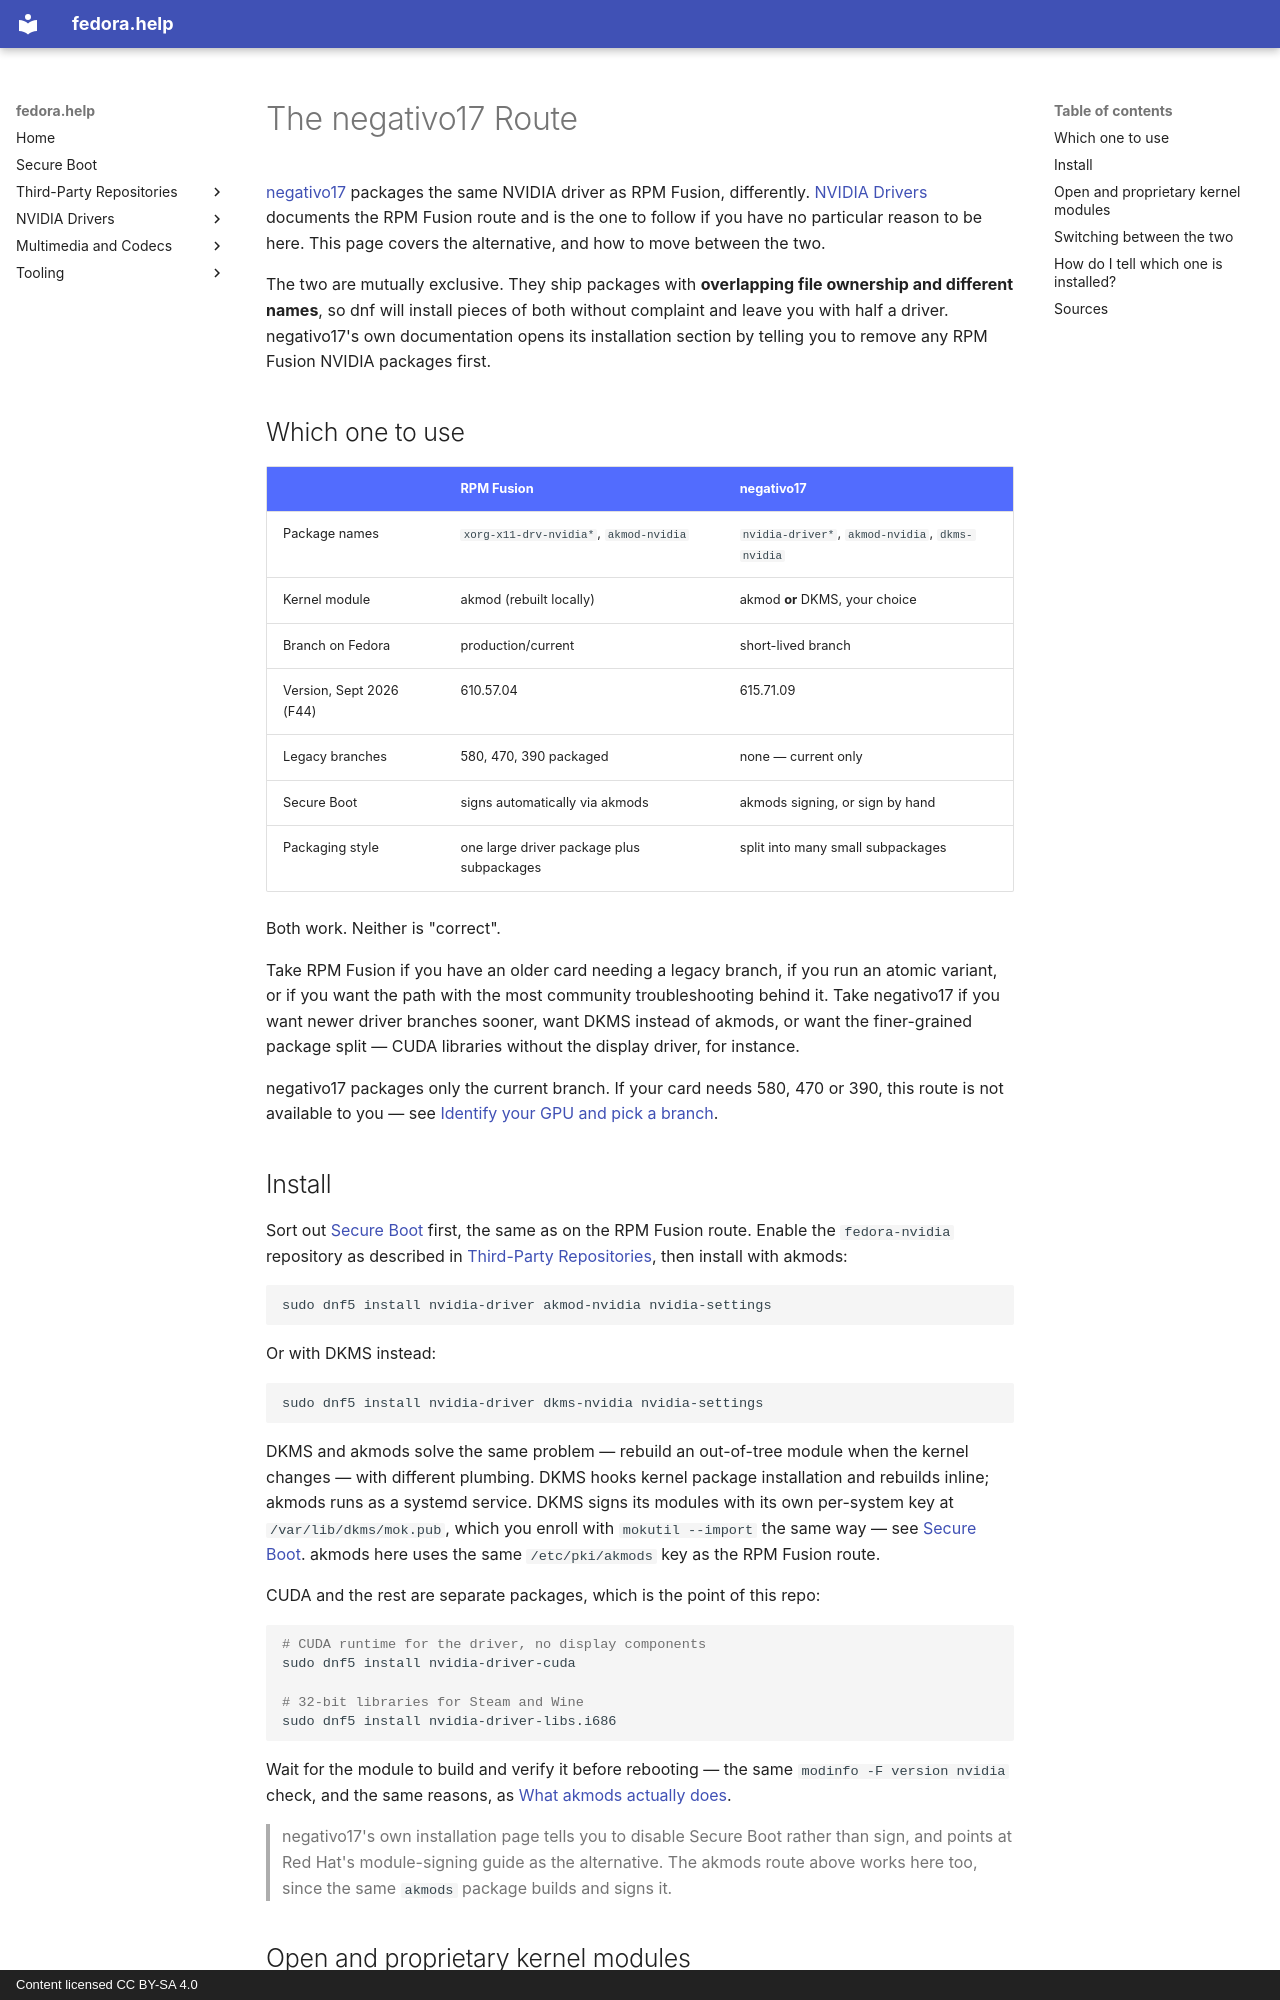

repository: akdev1l/fedora.help · page: nvidia-negativo17/index.html · generator: mkdocs · copyright: Content licensed CC BY-SA 4.0

# The negativo17 Route

[negativo17](repositories.md#negativo17) packages the same NVIDIA driver as RPM
Fusion, differently. [NVIDIA Drivers](nvidia.md) documents the RPM Fusion route
and is the one to follow if you have no particular reason to be here. This page
covers the alternative, and how to move between the two.

The two are mutually exclusive. They ship packages with **overlapping file
ownership and different names**, so dnf will install pieces of both without
complaint and leave you with half a driver. negativo17's own documentation
opens its installation section by telling you to remove any RPM Fusion NVIDIA
packages first.

## Which one to use

| | RPM Fusion | negativo17 |
| --- | --- | --- |
| Package names | `xorg-x11-drv-nvidia*`, `akmod-nvidia` | `nvidia-driver*`, `akmod-nvidia`, `dkms-nvidia` |
| Kernel module | akmod (rebuilt locally) | akmod **or** DKMS, your choice |
| Branch on Fedora | production/current | short-lived branch |
| Version, Sept 2026 (F44) | 610.57.04 | 615.71.09 |
| Legacy branches | 580, 470, 390 packaged | none — current only |
| Secure Boot | signs automatically via akmods | akmods signing, or sign by hand |
| Packaging style | one large driver package plus subpackages | split into many small subpackages |

Both work. Neither is "correct".

Take RPM Fusion if you have an older card needing a legacy branch, if you run
an atomic variant, or if you want the path with the most community
troubleshooting behind it. Take negativo17 if you want newer driver branches
sooner, want DKMS instead of akmods, or want the finer-grained package split —
CUDA libraries without the display driver, for instance.

negativo17 packages only the current branch. If your card needs 580, 470 or
390, this route is not available to you — see
[Identify your GPU and pick a branch](nvidia.md#identify-your-gpu-and-pick-a-branch).

## Install

Sort out [Secure Boot](secure-boot.md) first, the same as on the RPM Fusion
route. Enable the `fedora-nvidia` repository as described in
[Third-Party Repositories](repositories.md#negativo17), then install with
akmods:

```bash
sudo dnf5 install nvidia-driver akmod-nvidia nvidia-settings
```

Or with DKMS instead:

```bash
sudo dnf5 install nvidia-driver dkms-nvidia nvidia-settings
```

DKMS and akmods solve the same problem — rebuild an out-of-tree module when the
kernel changes — with different plumbing. DKMS hooks kernel package
installation and rebuilds inline; akmods runs as a systemd service. DKMS signs
its modules with its own per-system key at `/var/lib/dkms/mok.pub`, which you
enroll with `mokutil --import` the same way — see
[Secure Boot](secure-boot.md#if-you-use-dkms-instead). akmods here uses the
same `/etc/pki/akmods` key as the RPM Fusion route.

CUDA and the rest are separate packages, which is the point of this repo:

```bash
# CUDA runtime for the driver, no display components
sudo dnf5 install nvidia-driver-cuda

# 32-bit libraries for Steam and Wine
sudo dnf5 install nvidia-driver-libs.i686
```

Wait for the module to build and verify it before rebooting — the same
`modinfo -F version nvidia` check, and the same reasons, as
[What akmods actually does](nvidia.md#what-akmods-actually-does-and-why-you-must-wait).

> negativo17's own installation page tells you to disable Secure Boot rather
> than sign, and points at Red Hat's module-signing guide as the alternative.
> The akmods route above works here too, since the same `akmods` package builds
> and signs it.
